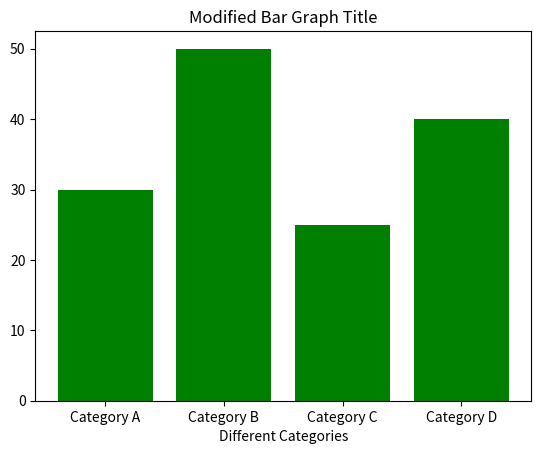

Write Python code to recreate this figure.
import matplotlib.pyplot as plt

# Sample data
categories = ['Category A', 'Category B', 'Category C', 'Category D']
values = [30, 50, 25, 40]

# Create a bar graph
plt.bar(categories, values, color='green')

# Add labels to the axes
plt.xlabel('Different Categories')
plt.ylabel('')  # Conceal the Y-axis label

# Add a title to the plot
plt.title('Modified Bar Graph Title')

# Display the plot
plt.show()
